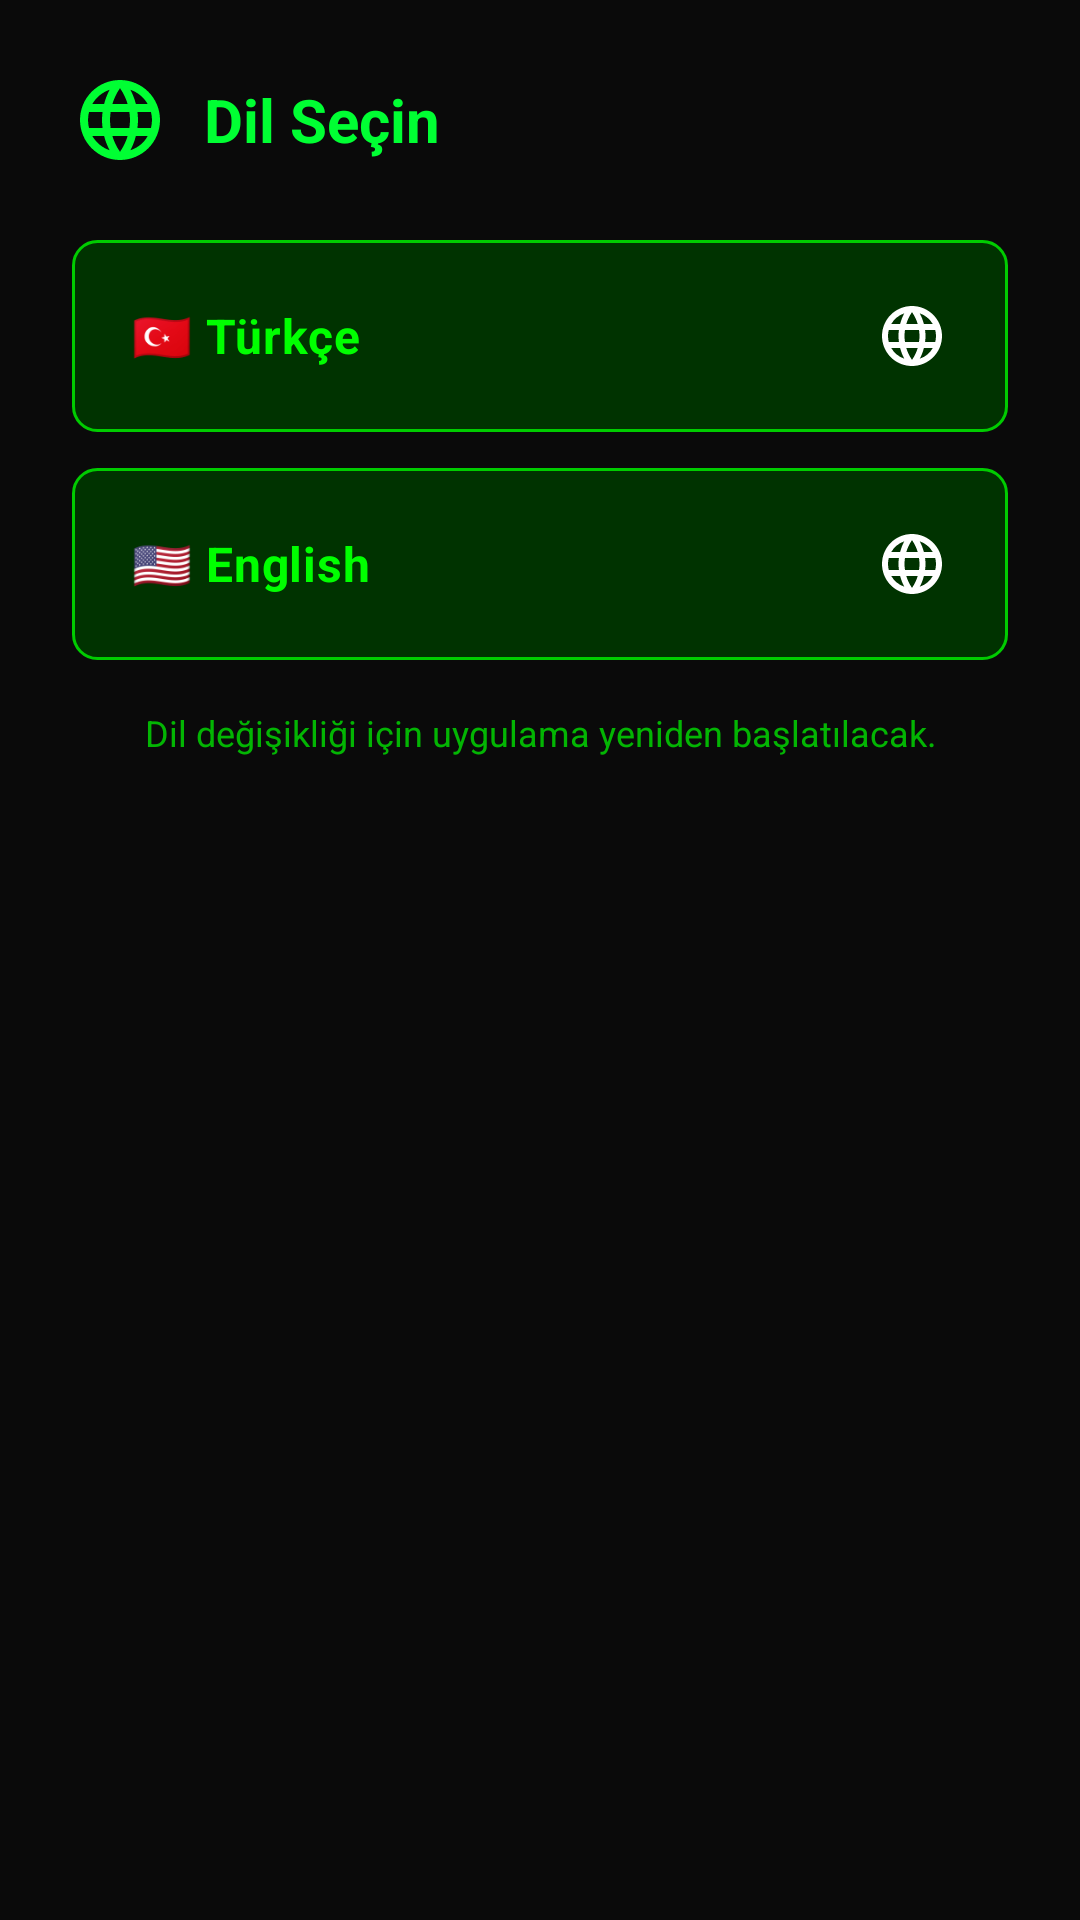

This screen was rendered from an Android layout file. Write that file and the resources it references.
<!-- AndroidManifest.xml: application theme Theme.NumberGame -->
<!-- res/layout/dialog_language.xml -->
<?xml version="1.0" encoding="utf-8"?>
<LinearLayout xmlns:android="http://schemas.android.com/apk/res/android"
    xmlns:app="http://schemas.android.com/apk/res-auto"
    android:layout_width="match_parent"
    android:layout_height="wrap_content"
    android:orientation="vertical"
    android:background="@color/hacker_bg"
    android:padding="24dp">

    
    <LinearLayout
        android:layout_width="match_parent"
        android:layout_height="wrap_content"
        android:orientation="horizontal"
        android:gravity="center_vertical"
        android:layout_marginBottom="24dp">

        <ImageView
            android:layout_width="32dp"
            android:layout_height="32dp"
            android:src="@drawable/ic_language"
            android:layout_marginEnd="12dp"
            app:tint="@color/hacker_accent" />

        <TextView
            android:layout_width="0dp"
            android:layout_height="wrap_content"
            android:layout_weight="1"
            android:text="@string/dialog_language_title"
            android:textSize="20sp"
            android:textStyle="bold"
            android:textColor="@color/hacker_accent" />

    </LinearLayout>

    
    <RadioGroup
        android:id="@+id/languageRadioGroup"
        android:layout_width="match_parent"
        android:layout_height="wrap_content"
        android:orientation="vertical">

        
        <RadioButton
            android:id="@+id/radioTurkish"
            android:layout_width="match_parent"
            android:layout_height="wrap_content"
            android:layout_marginBottom="12dp"
            android:background="@drawable/radio_button_selector"
            android:button="@null"
            android:padding="20dp"
            android:text="🇹🇷 Türkçe"
            android:textSize="16sp"
            android:textStyle="bold"
            android:textColor="@color/hacker_text"
            android:drawableEnd="@drawable/ic_language"
            android:drawablePadding="16dp"
            android:gravity="center_vertical" />

        
        <RadioButton
            android:id="@+id/radioEnglish"
            android:layout_width="match_parent"
            android:layout_height="wrap_content"
            android:background="@drawable/radio_button_selector"
            android:button="@null"
            android:padding="20dp"
            android:text="🇺🇸 English"
            android:textSize="16sp"
            android:textStyle="bold"
            android:textColor="@color/hacker_text"
            android:drawableEnd="@drawable/ic_language"
            android:drawablePadding="16dp"
            android:gravity="center_vertical" />

    </RadioGroup>

    
    <TextView
        android:layout_width="match_parent"
        android:layout_height="wrap_content"
        android:layout_marginTop="16dp"
        android:text="@string/language_change_restart"
        android:textSize="12sp"
        android:textColor="@color/hacker_text"
        android:alpha="0.7"
        android:gravity="center"
        android:fontStyle="italic" />

</LinearLayout>
<!-- resources referenced by this layout -->
<resources>
  <color name="hacker_accent">#FF00FF33</color>
  <color name="hacker_bg">#FF0A0A0A</color>
  <color name="hacker_text">#FF00FF00</color>
  <!-- drawable ic_language (drawable) -->
  <vector xmlns:android="http://schemas.android.com/apk/res/android"
      android:width="24dp"
      android:height="24dp"
      android:viewportWidth="24"
      android:viewportHeight="24">
    <path
        android:fillColor="@android:color/white"
        android:pathData="M11.99,2C6.47,2 2,6.48 2,12s4.47,10 9.99,10C17.52,22 22,17.52 22,12S17.52,2 11.99,2zM18.92,8h-2.95c-0.32,-1.25 -0.78,-2.45 -1.38,-3.56 1.84,0.63 3.37,1.91 4.33,3.56zM12,4.04c0.83,1.2 1.48,2.53 1.91,3.96h-3.82c0.43,-1.43 1.08,-2.76 1.91,-3.96zM4.26,14C4.1,13.36 4,12.69 4,12s0.1,-1.36 0.26,-2h3.38c-0.08,0.66 -0.14,1.32 -0.14,2 0,0.68 0.06,1.34 0.14,2L4.26,14zM5.08,16h2.95c0.32,1.25 0.78,2.45 1.38,3.56C7.57,18.93 6.04,17.66 5.08,16zM8.03,8L5.08,8c0.96,-1.66 2.49,-2.93 4.33,-3.56C8.81,5.55 8.35,6.75 8.03,8zM12,19.96c-0.83,-1.2 -1.48,-2.53 -1.91,-3.96h3.82C13.48,17.43 12.83,18.76 12,19.96zM14.34,14L9.66,14c-0.09,-0.66 -0.16,-1.32 -0.16,-2 0,-0.68 0.07,-1.35 0.16,-2h4.68c0.09,0.65 0.16,1.32 0.16,2 0,0.68 -0.07,1.34 -0.16,2zM14.59,19.56c0.6,-1.11 1.06,-2.31 1.38,-3.56h2.95C18.04,17.66 16.51,18.93 14.59,19.56zM16.36,14c0.08,-0.66 0.14,-1.32 0.14,-2 0,-0.68 -0.06,-1.34 -0.14,-2h3.38c0.16,0.64 0.26,1.31 0.26,2s-0.1,1.36 -0.26,2L16.36,14z"/>
  </vector>
  <!-- drawable radio_button_selector (drawable) -->
  <?xml version="1.0" encoding="utf-8"?>
  <selector xmlns:android="http://schemas.android.com/apk/res/android">
      
      <item android:state_checked="true">
          <shape android:shape="rectangle">
              <solid android:color="@color/hacker_primary" />
              <corners android:radius="8dp" />
              <stroke android:width="2dp" android:color="@color/hacker_accent" />
          </shape>
      </item>
      
      
      <item>
          <shape android:shape="rectangle">
              <solid android:color="@color/hacker_secondary" />
              <corners android:radius="8dp" />
              <stroke android:width="1dp" android:color="@color/hacker_border" />
          </shape>
      </item>
  </selector>
  <string name="dialog_language_title">Dil Seçin</string>
  <string name="language_change_restart">Dil değişikliği için uygulama yeniden başlatılacak.</string>
  <style name="Theme.NumberGame" parent="Theme.Material3.DayNight.NoActionBar">
          
          <item name="colorPrimary">@color/hacker_primary</item>
          <item name="colorPrimaryVariant">@color/hacker_accent</item>
          <item name="colorOnPrimary">@color/hacker_bg</item>
          
          <item name="colorSecondary">@color/hacker_secondary</item>
          <item name="colorSecondaryVariant">@color/hacker_border</item>
          <item name="colorOnSecondary">@color/hacker_text</item>
          
          <item name="android:colorBackground">@color/hacker_bg</item>
          <item name="colorSurface">@color/hacker_surface</item>
          <item name="colorOnSurface">@color/hacker_text</item>
          
          <item name="android:statusBarColor">@color/hacker_bg</item>
          <item name="android:navigationBarColor">@color/hacker_bg</item>
          <item name="android:windowLightStatusBar">false</item>
          
          <item name="android:windowDrawsSystemBarBackgrounds">true</item>
          <item name="android:fitsSystemWindows">false</item>
      </style>
  <color name="hacker_primary">#FF00CC00</color>
  <color name="hacker_secondary">#FF003300</color>
  <color name="hacker_border">#FF00CC00</color>
  <color name="hacker_surface">#FF111111</color>
</resources>
